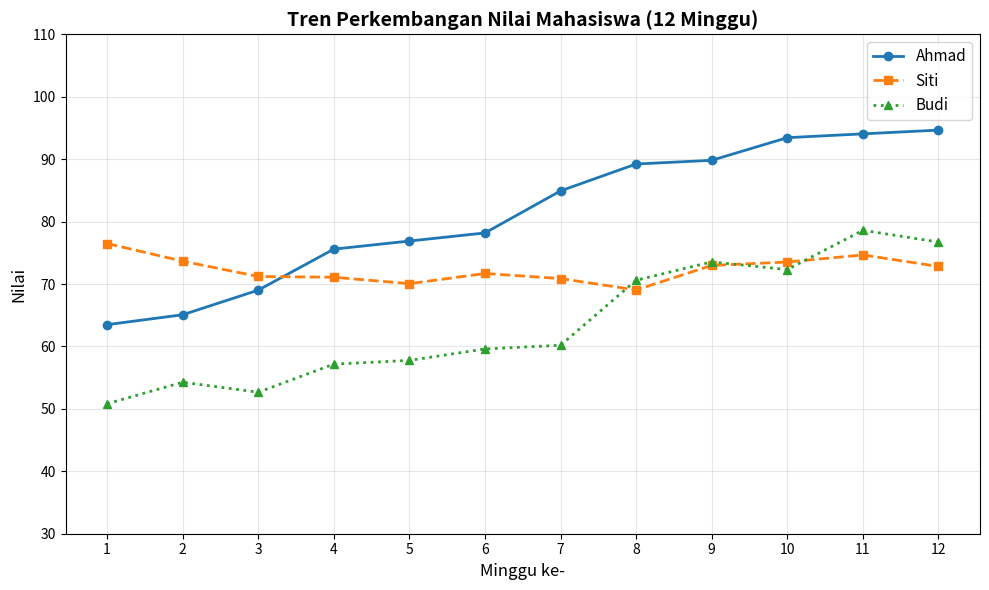

The matplotlib source for this figure: (Note: this script raises an exception after producing the figure.)
"""
Chapter 5 - Visualisasi Data dengan Matplotlib
=================================================
Panduan visualisasi data menggunakan Matplotlib untuk
melengkapi analisis NumPy & Pandas.

Menampilkan berbagai jenis grafik yang umum digunakan dalam
analisis data dan data science.

Install: pip install matplotlib numpy pandas
"""

import numpy as np
import pandas as pd
import matplotlib

matplotlib.use("Agg")  # Backend non-interaktif (untuk menyimpan file)
import matplotlib.pyplot as plt

print("=" * 60)
print("VISUALISASI DATA DENGAN MATPLOTLIB")
print("=" * 60)

# ============================================
# 1. Line Plot - Tren Nilai Mahasiswa
# ============================================
print("\n=== 1. Line Plot: Tren Nilai Mahasiswa ===")

np.random.seed(42)
minggu = np.arange(1, 13)  # 12 minggu
nilai_ahmad = np.clip(60 + np.cumsum(np.random.normal(2, 3, 12)), 40, 100)
nilai_siti = np.clip(75 + np.cumsum(np.random.normal(1, 2, 12)), 40, 100)
nilai_budi = np.clip(50 + np.cumsum(np.random.normal(3, 4, 12)), 40, 100)

fig, ax = plt.subplots(figsize=(10, 6))
ax.plot(minggu, nilai_ahmad, "o-", label="Ahmad", linewidth=2, markersize=6)
ax.plot(minggu, nilai_siti, "s--", label="Siti", linewidth=2, markersize=6)
ax.plot(minggu, nilai_budi, "^:", label="Budi", linewidth=2, markersize=6)

ax.set_xlabel("Minggu ke-", fontsize=12)
ax.set_ylabel("Nilai", fontsize=12)
ax.set_title(
    "Tren Perkembangan Nilai Mahasiswa (12 Minggu)", fontsize=14, fontweight="bold"
)
ax.legend(fontsize=11)
ax.grid(True, alpha=0.3)
ax.set_xticks(minggu)
ax.set_ylim(30, 110)

plt.tight_layout()
plt.savefig("chapter_5/plot_01_line.png", dpi=150)
plt.close()
print("  Tersimpan: chapter_5/plot_01_line.png")

# ============================================
# 2. Bar Chart - IPK per Jurusan
# ============================================
print("\n=== 2. Bar Chart: Rata-rata IPK per Jurusan ===")

jurusan = [
    "Informatika",
    "Sistem\nInformasi",
    "Teknik\nElektro",
    "Matematika",
    "Fisika",
]
ipk_mean = [3.45, 3.52, 3.38, 3.60, 3.41]
ipk_std = [0.25, 0.20, 0.30, 0.22, 0.28]

fig, ax = plt.subplots(figsize=(10, 6))
colors = ["#3498db", "#2ecc71", "#e74c3c", "#f39c12", "#9b59b6"]
bars = ax.bar(
    jurusan,
    ipk_mean,
    yerr=ipk_std,
    color=colors,
    capsize=5,
    edgecolor="white",
    linewidth=1.5,
)

# Tambahkan label nilai di atas bar
for bar, mean in zip(bars, ipk_mean):
    ax.text(
        bar.get_x() + bar.get_width() / 2,
        bar.get_height() + 0.03,
        f"{mean:.2f}",
        ha="center",
        va="bottom",
        fontweight="bold",
        fontsize=11,
    )

ax.set_ylabel("Rata-rata IPK", fontsize=12)
ax.set_title("Perbandingan Rata-rata IPK per Jurusan", fontsize=14, fontweight="bold")
ax.set_ylim(0, 4.2)
ax.axhline(y=3.5, color="red", linestyle="--", alpha=0.5, label="Target (3.50)")
ax.legend()
ax.grid(axis="y", alpha=0.3)

plt.tight_layout()
plt.savefig("chapter_5/plot_02_bar.png", dpi=150)
plt.close()
print("  Tersimpan: chapter_5/plot_02_bar.png")

# ============================================
# 3. Histogram - Distribusi Nilai
# ============================================
print("\n=== 3. Histogram: Distribusi Nilai Ujian ===")

np.random.seed(42)
nilai_ujian = np.concatenate(
    [
        np.random.normal(75, 10, 150),  # Mayoritas di sekitar 75
        np.random.normal(50, 8, 50),  # Kelompok bawah
        np.random.normal(90, 5, 30),  # Kelompok atas
    ]
)
nilai_ujian = np.clip(nilai_ujian, 0, 100)

fig, axes = plt.subplots(1, 2, figsize=(14, 6))

# Histogram biasa
axes[0].hist(nilai_ujian, bins=20, color="#3498db", edgecolor="white", alpha=0.8)
axes[0].axvline(
    np.mean(nilai_ujian),
    color="red",
    linestyle="--",
    linewidth=2,
    label=f"Mean: {np.mean(nilai_ujian):.1f}",
)
axes[0].axvline(
    np.median(nilai_ujian),
    color="green",
    linestyle="--",
    linewidth=2,
    label=f"Median: {np.median(nilai_ujian):.1f}",
)
axes[0].set_xlabel("Nilai", fontsize=12)
axes[0].set_ylabel("Frekuensi", fontsize=12)
axes[0].set_title("Distribusi Nilai Ujian", fontsize=13, fontweight="bold")
axes[0].legend(fontsize=10)
axes[0].grid(axis="y", alpha=0.3)

# Box plot
bp = axes[1].boxplot(
    nilai_ujian,
    vert=True,
    patch_artist=True,
    boxprops=dict(facecolor="#3498db", alpha=0.7),
    medianprops=dict(color="red", linewidth=2),
)
axes[1].set_ylabel("Nilai", fontsize=12)
axes[1].set_title("Box Plot Nilai Ujian", fontsize=13, fontweight="bold")
axes[1].set_xticklabels(["Semua\nMahasiswa"])
axes[1].grid(axis="y", alpha=0.3)

# Tambahkan statistik
stats_text = (
    f"Mean: {np.mean(nilai_ujian):.1f}\n"
    f"Std: {np.std(nilai_ujian):.1f}\n"
    f"Min: {np.min(nilai_ujian):.1f}\n"
    f"Max: {np.max(nilai_ujian):.1f}"
)
axes[1].text(
    1.3,
    np.max(nilai_ujian),
    stats_text,
    fontsize=10,
    va="top",
    bbox=dict(boxstyle="round", facecolor="lightyellow", alpha=0.8),
)

plt.tight_layout()
plt.savefig("chapter_5/plot_03_histogram.png", dpi=150)
plt.close()
print("  Tersimpan: chapter_5/plot_03_histogram.png")

# ============================================
# 4. Scatter Plot - Korelasi Jam Belajar vs IPK
# ============================================
print("\n=== 4. Scatter Plot: Jam Belajar vs IPK ===")

np.random.seed(42)
n = 100
jam_belajar = np.random.uniform(1, 20, n)
ipk = np.clip(2.0 + 0.08 * jam_belajar + np.random.normal(0, 0.3, n), 1.5, 4.0)

fig, ax = plt.subplots(figsize=(10, 6))
scatter = ax.scatter(
    jam_belajar, ipk, c=ipk, cmap="RdYlGn", s=60, alpha=0.7, edgecolors="white"
)

# Garis tren (regresi linear)
z = np.polyfit(jam_belajar, ipk, 1)
p = np.poly1d(z)
x_line = np.linspace(jam_belajar.min(), jam_belajar.max(), 100)
ax.plot(
    x_line,
    p(x_line),
    "r--",
    linewidth=2,
    label=f"Tren: IPK = {z[0]:.3f} x Jam + {z[1]:.3f}",
)

ax.set_xlabel("Jam Belajar per Minggu", fontsize=12)
ax.set_ylabel("IPK", fontsize=12)
ax.set_title("Korelasi Jam Belajar dengan IPK", fontsize=14, fontweight="bold")
ax.legend(fontsize=10)
ax.grid(True, alpha=0.3)

# Colorbar
cbar = plt.colorbar(scatter, ax=ax)
cbar.set_label("IPK", fontsize=11)

# Korelasi
korelasi = np.corrcoef(jam_belajar, ipk)[0, 1]
ax.text(
    0.02,
    0.98,
    f"Korelasi: {korelasi:.3f}",
    transform=ax.transAxes,
    fontsize=11,
    va="top",
    bbox=dict(boxstyle="round", facecolor="lightyellow", alpha=0.8),
)

plt.tight_layout()
plt.savefig("chapter_5/plot_04_scatter.png", dpi=150)
plt.close()
print("  Tersimpan: chapter_5/plot_04_scatter.png")

# ============================================
# 5. Pie Chart - Distribusi Jurusan
# ============================================
print("\n=== 5. Pie Chart: Distribusi Mahasiswa per Jurusan ===")

jurusan_names = [
    "Informatika",
    "Sistem Informasi",
    "Teknik Elektro",
    "Matematika",
    "Fisika",
]
jumlah = [120, 95, 75, 45, 35]
colors_pie = ["#3498db", "#2ecc71", "#e74c3c", "#f39c12", "#9b59b6"]
explode = (0.05, 0, 0, 0, 0)  # Highlight Informatika

fig, ax = plt.subplots(figsize=(9, 7))
wedges, texts, autotexts = ax.pie(
    jumlah,
    labels=jurusan_names,
    autopct="%1.1f%%",
    colors=colors_pie,
    explode=explode,
    shadow=True,
    textprops={"fontsize": 11},
    startangle=90,
)
for autotext in autotexts:
    autotext.set_fontweight("bold")

ax.set_title(
    "Distribusi Mahasiswa per Jurusan\n(Total: 370 Mahasiswa)",
    fontsize=14,
    fontweight="bold",
)

plt.tight_layout()
plt.savefig("chapter_5/plot_05_pie.png", dpi=150)
plt.close()
print("  Tersimpan: chapter_5/plot_05_pie.png")

# ============================================
# 6. Heatmap - Korelasi Antar Variabel
# ============================================
print("\n=== 6. Heatmap: Matriks Korelasi ===")

np.random.seed(42)
n = 200
data_mhs = pd.DataFrame(
    {
        "Jam_Belajar": np.random.uniform(1, 20, n),
        "Kehadiran": np.random.uniform(50, 100, n),
        "Tugas": np.random.randint(0, 11, n),
        "UTS": np.random.uniform(30, 100, n),
    }
)
data_mhs["UAS"] = (
    0.2 * data_mhs["Jam_Belajar"] * 5
    + 0.3 * data_mhs["Kehadiran"]
    + 0.15 * data_mhs["Tugas"] * 10
    + 0.35 * data_mhs["UTS"]
    + np.random.normal(0, 5, n)
)
data_mhs["UAS"] = np.clip(data_mhs["UAS"], 0, 100)

korelasi_matrix = data_mhs.corr()

fig, ax = plt.subplots(figsize=(8, 7))
im = ax.imshow(korelasi_matrix.values, cmap="RdYlGn", vmin=-1, vmax=1)

# Labels
ax.set_xticks(range(len(korelasi_matrix.columns)))
ax.set_yticks(range(len(korelasi_matrix.columns)))
ax.set_xticklabels(korelasi_matrix.columns, fontsize=11, rotation=45, ha="right")
ax.set_yticklabels(korelasi_matrix.columns, fontsize=11)

# Tambahkan nilai di setiap cell
for i in range(len(korelasi_matrix)):
    for j in range(len(korelasi_matrix)):
        val = korelasi_matrix.values[i, j]
        color = "white" if abs(val) > 0.6 else "black"
        ax.text(
            j,
            i,
            f"{val:.2f}",
            ha="center",
            va="center",
            fontsize=11,
            fontweight="bold",
            color=color,
        )

ax.set_title("Matriks Korelasi Variabel Akademik", fontsize=14, fontweight="bold")
cbar = plt.colorbar(im, ax=ax, shrink=0.8)
cbar.set_label("Koefisien Korelasi", fontsize=11)

plt.tight_layout()
plt.savefig("chapter_5/plot_06_heatmap.png", dpi=150)
plt.close()
print("  Tersimpan: chapter_5/plot_06_heatmap.png")

# ============================================
# 7. Subplot Gabungan - Dashboard Analisis
# ============================================
print("\n=== 7. Dashboard: Analisis Data Penjualan ===")

np.random.seed(42)
hari = pd.date_range("2024-01-01", periods=30, freq="D")
penjualan_harian = np.random.randint(10, 100, 30) * 100_000

produk_nama = ["Laptop", "Mouse", "Keyboard", "Monitor", "Headset"]
produk_total = [45_000_000, 12_000_000, 8_500_000, 25_000_000, 6_500_000]

fig, axes = plt.subplots(2, 2, figsize=(14, 10))
fig.suptitle(
    "Dashboard Analisis Penjualan - Januari 2024",
    fontsize=16,
    fontweight="bold",
    y=1.02,
)

# Plot 1: Tren penjualan harian (line)
axes[0, 0].fill_between(range(30), penjualan_harian / 1e6, alpha=0.3, color="#3498db")
axes[0, 0].plot(range(30), penjualan_harian / 1e6, "o-", color="#3498db", markersize=4)
axes[0, 0].set_title("Tren Penjualan Harian", fontweight="bold")
axes[0, 0].set_xlabel("Hari ke-")
axes[0, 0].set_ylabel("Penjualan (Juta Rp)")
axes[0, 0].grid(True, alpha=0.3)

# Plot 2: Penjualan per produk (bar horizontal)
colors_bar = ["#3498db", "#2ecc71", "#e74c3c", "#f39c12", "#9b59b6"]
bars_h = axes[0, 1].barh(
    produk_nama, [x / 1e6 for x in produk_total], color=colors_bar, edgecolor="white"
)
for bar, val in zip(bars_h, produk_total):
    axes[0, 1].text(
        bar.get_width() + 0.5,
        bar.get_y() + bar.get_height() / 2,
        f"Rp{val / 1e6:.0f}jt",
        va="center",
        fontweight="bold",
        fontsize=10,
    )
axes[0, 1].set_title("Total Penjualan per Produk", fontweight="bold")
axes[0, 1].set_xlabel("Penjualan (Juta Rp)")

# Plot 3: Distribusi penjualan harian (histogram)
axes[1, 0].hist(
    penjualan_harian / 1e6, bins=10, color="#2ecc71", edgecolor="white", alpha=0.8
)
axes[1, 0].axvline(
    np.mean(penjualan_harian) / 1e6,
    color="red",
    linestyle="--",
    label=f"Mean: {np.mean(penjualan_harian) / 1e6:.1f} jt",
)
axes[1, 0].set_title("Distribusi Penjualan Harian", fontweight="bold")
axes[1, 0].set_xlabel("Penjualan (Juta Rp)")
axes[1, 0].set_ylabel("Frekuensi")
axes[1, 0].legend()
axes[1, 0].grid(axis="y", alpha=0.3)

# Plot 4: Proporsi penjualan (pie)
axes[1, 1].pie(
    [x / 1e6 for x in produk_total],
    labels=produk_nama,
    autopct="%1.1f%%",
    colors=colors_bar,
    startangle=90,
    textprops={"fontsize": 10},
)
axes[1, 1].set_title("Proporsi Penjualan per Produk", fontweight="bold")

plt.tight_layout()
plt.savefig("chapter_5/plot_07_dashboard.png", dpi=150)
plt.close()
print("  Tersimpan: chapter_5/plot_07_dashboard.png")

# ============================================
# Ringkasan
# ============================================
print("\n" + "=" * 60)
print("RINGKASAN VISUALISASI")
print("=" * 60)
print("""
File yang dihasilkan:
  1. plot_01_line.png      - Line Plot (tren data)
  2. plot_02_bar.png       - Bar Chart (perbandingan kategori)
  3. plot_03_histogram.png - Histogram & Box Plot (distribusi)
  4. plot_04_scatter.png   - Scatter Plot (korelasi)
  5. plot_05_pie.png       - Pie Chart (proporsi)
  6. plot_06_heatmap.png   - Heatmap (matriks korelasi)
  7. plot_07_dashboard.png - Dashboard (subplot gabungan)

Panduan Memilih Jenis Grafik:
  - Tren waktu          -> Line Plot
  - Perbandingan        -> Bar Chart
  - Distribusi          -> Histogram / Box Plot
  - Hubungan 2 variabel -> Scatter Plot
  - Proporsi            -> Pie Chart
  - Korelasi banyak var -> Heatmap
  - Ringkasan lengkap   -> Dashboard (subplot)
""")
